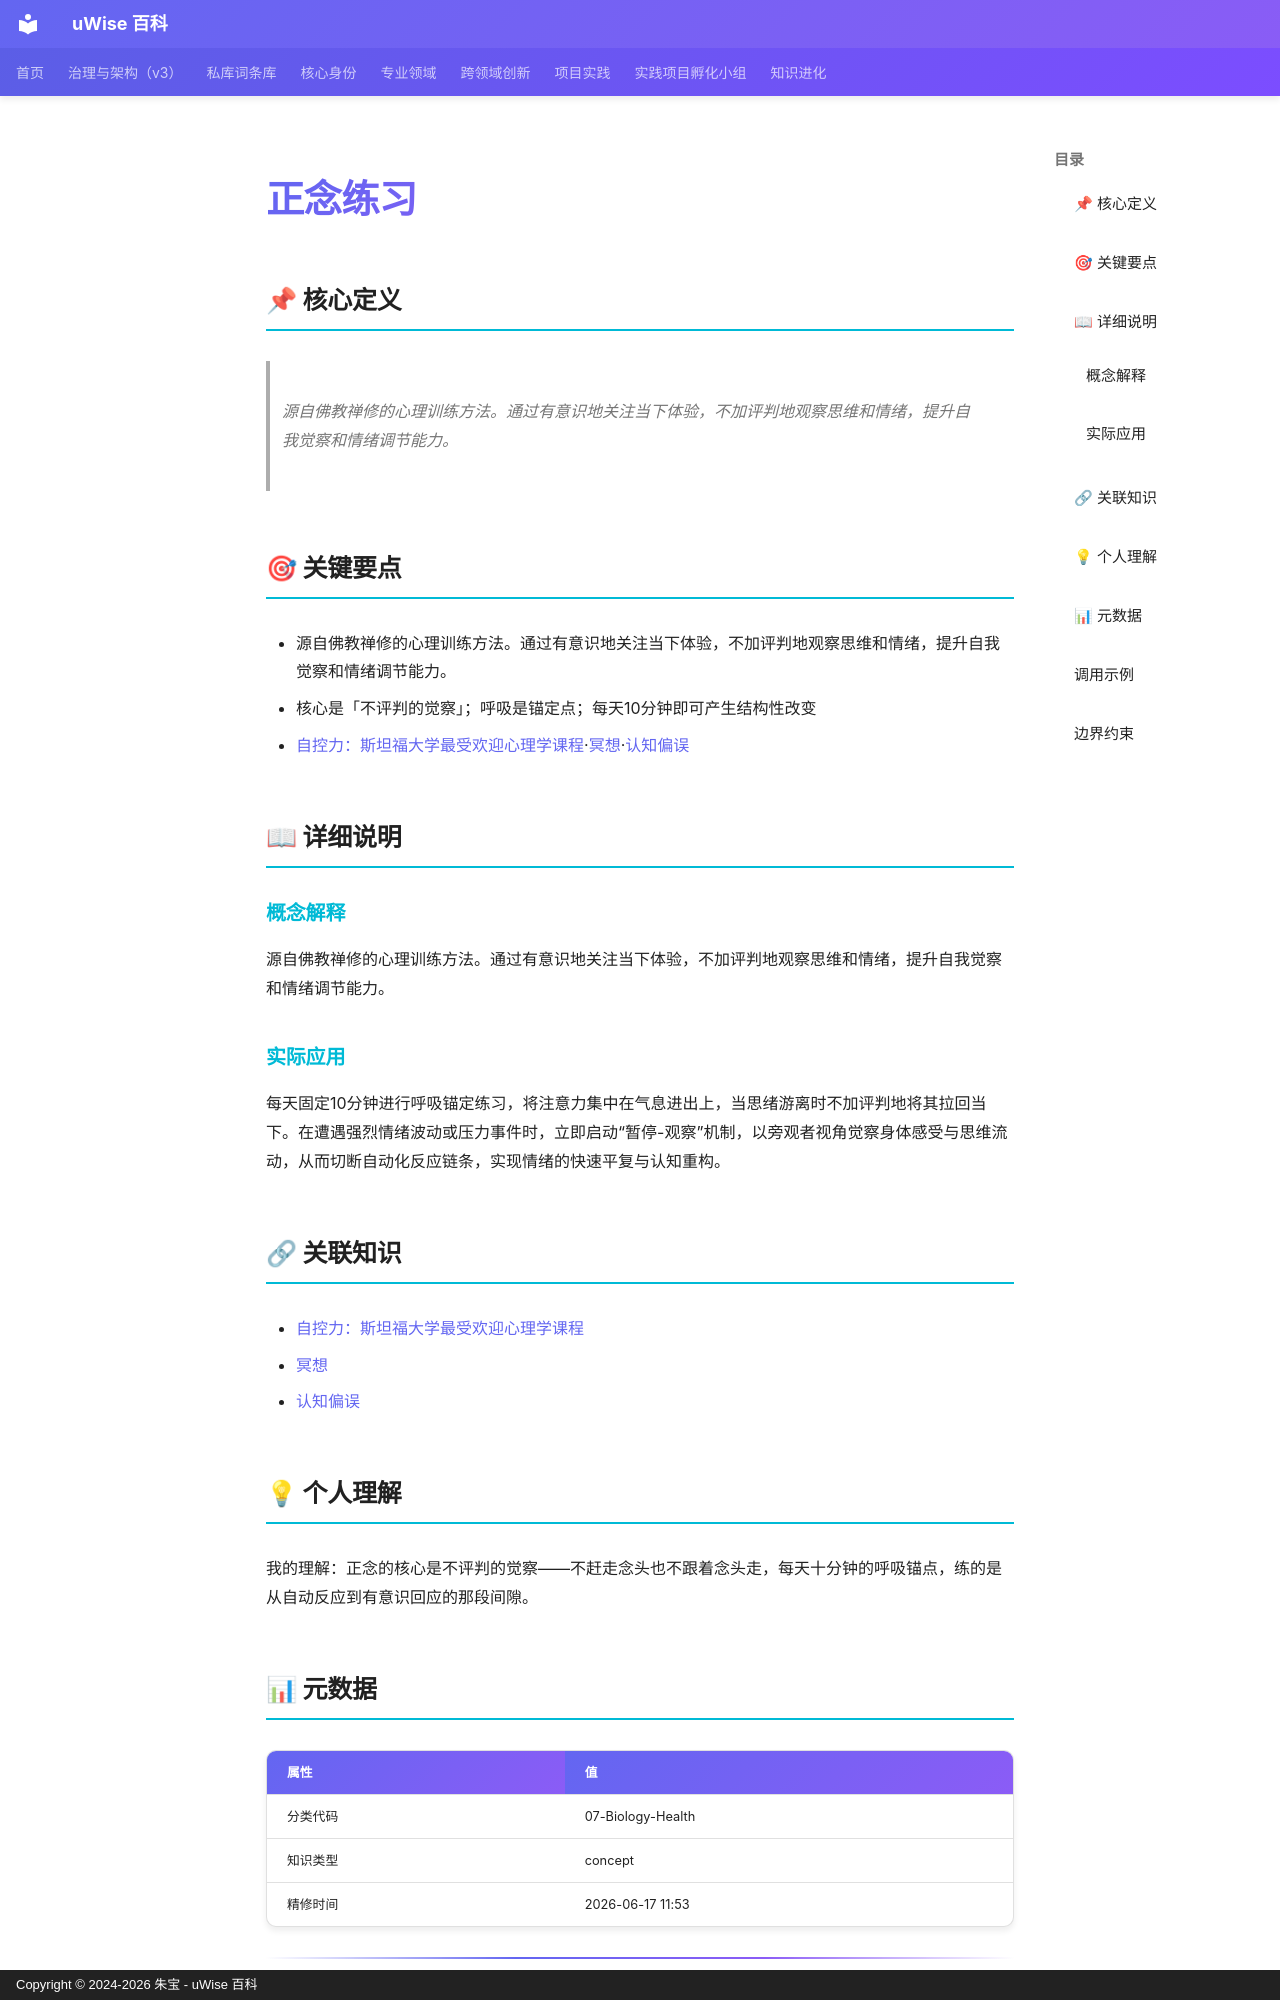

repository: zhubao315/uWise · page: vault-encyclopedia/md-102b20ac/index.html · generator: mkdocs · copyright: Copyright © 2024-2026 朱宝 - uWise 百科

---
title: "正念练习"
description: "源自佛教禅修的心理训练方法。通过有意识地关注当下体验，不加评判地观察思维和情绪，提升自我觉察和情绪调节能力。"
---

# 正念练习

## 📌 核心定义

> 源自佛教禅修的心理训练方法。通过有意识地关注当下体验，不加评判地观察思维和情绪，提升自我觉察和情绪调节能力。

## 🎯 关键要点

- 源自佛教禅修的心理训练方法。通过有意识地关注当下体验，不加评判地观察思维和情绪，提升自我觉察和情绪调节能力。
- 核心是「不评判的觉察」；呼吸是锚定点；每天10分钟即可产生结构性改变
- [自控力：斯坦福大学最受欢迎心理学课程](../md-7a247fbd/)·[冥想](../md-6092071b/)·[认知偏误](../md-6568b24b/)

## 📖 详细说明

### 概念解释
源自佛教禅修的心理训练方法。通过有意识地关注当下体验，不加评判地观察思维和情绪，提升自我觉察和情绪调节能力。


### 实际应用

每天固定10分钟进行呼吸锚定练习，将注意力集中在气息进出上，当思绪游离时不加评判地将其拉回当下。在遭遇强烈情绪波动或压力事件时，立即启动“暂停-观察”机制，以旁观者视角觉察身体感受与思维流动，从而切断自动化反应链条，实现情绪的快速平复与认知重构。

## 🔗 关联知识

- [自控力：斯坦福大学最受欢迎心理学课程](../md-7a247fbd/)
- [冥想](../md-6092071b/)
- [认知偏误](../md-6568b24b/)

## 💡 个人理解

我的理解：正念的核心是不评判的觉察——不赶走念头也不跟着念头走，每天十分钟的呼吸锚点，练的是从自动反应到有意识回应的那段间隙。

## 📊 元数据

| 属性 | 值 |
|------|-----|
| 分类代码 | 07-Biology-Health |
| 知识类型 | concept |
| 精修时间 | 2026-06-17 11:53 |

---
